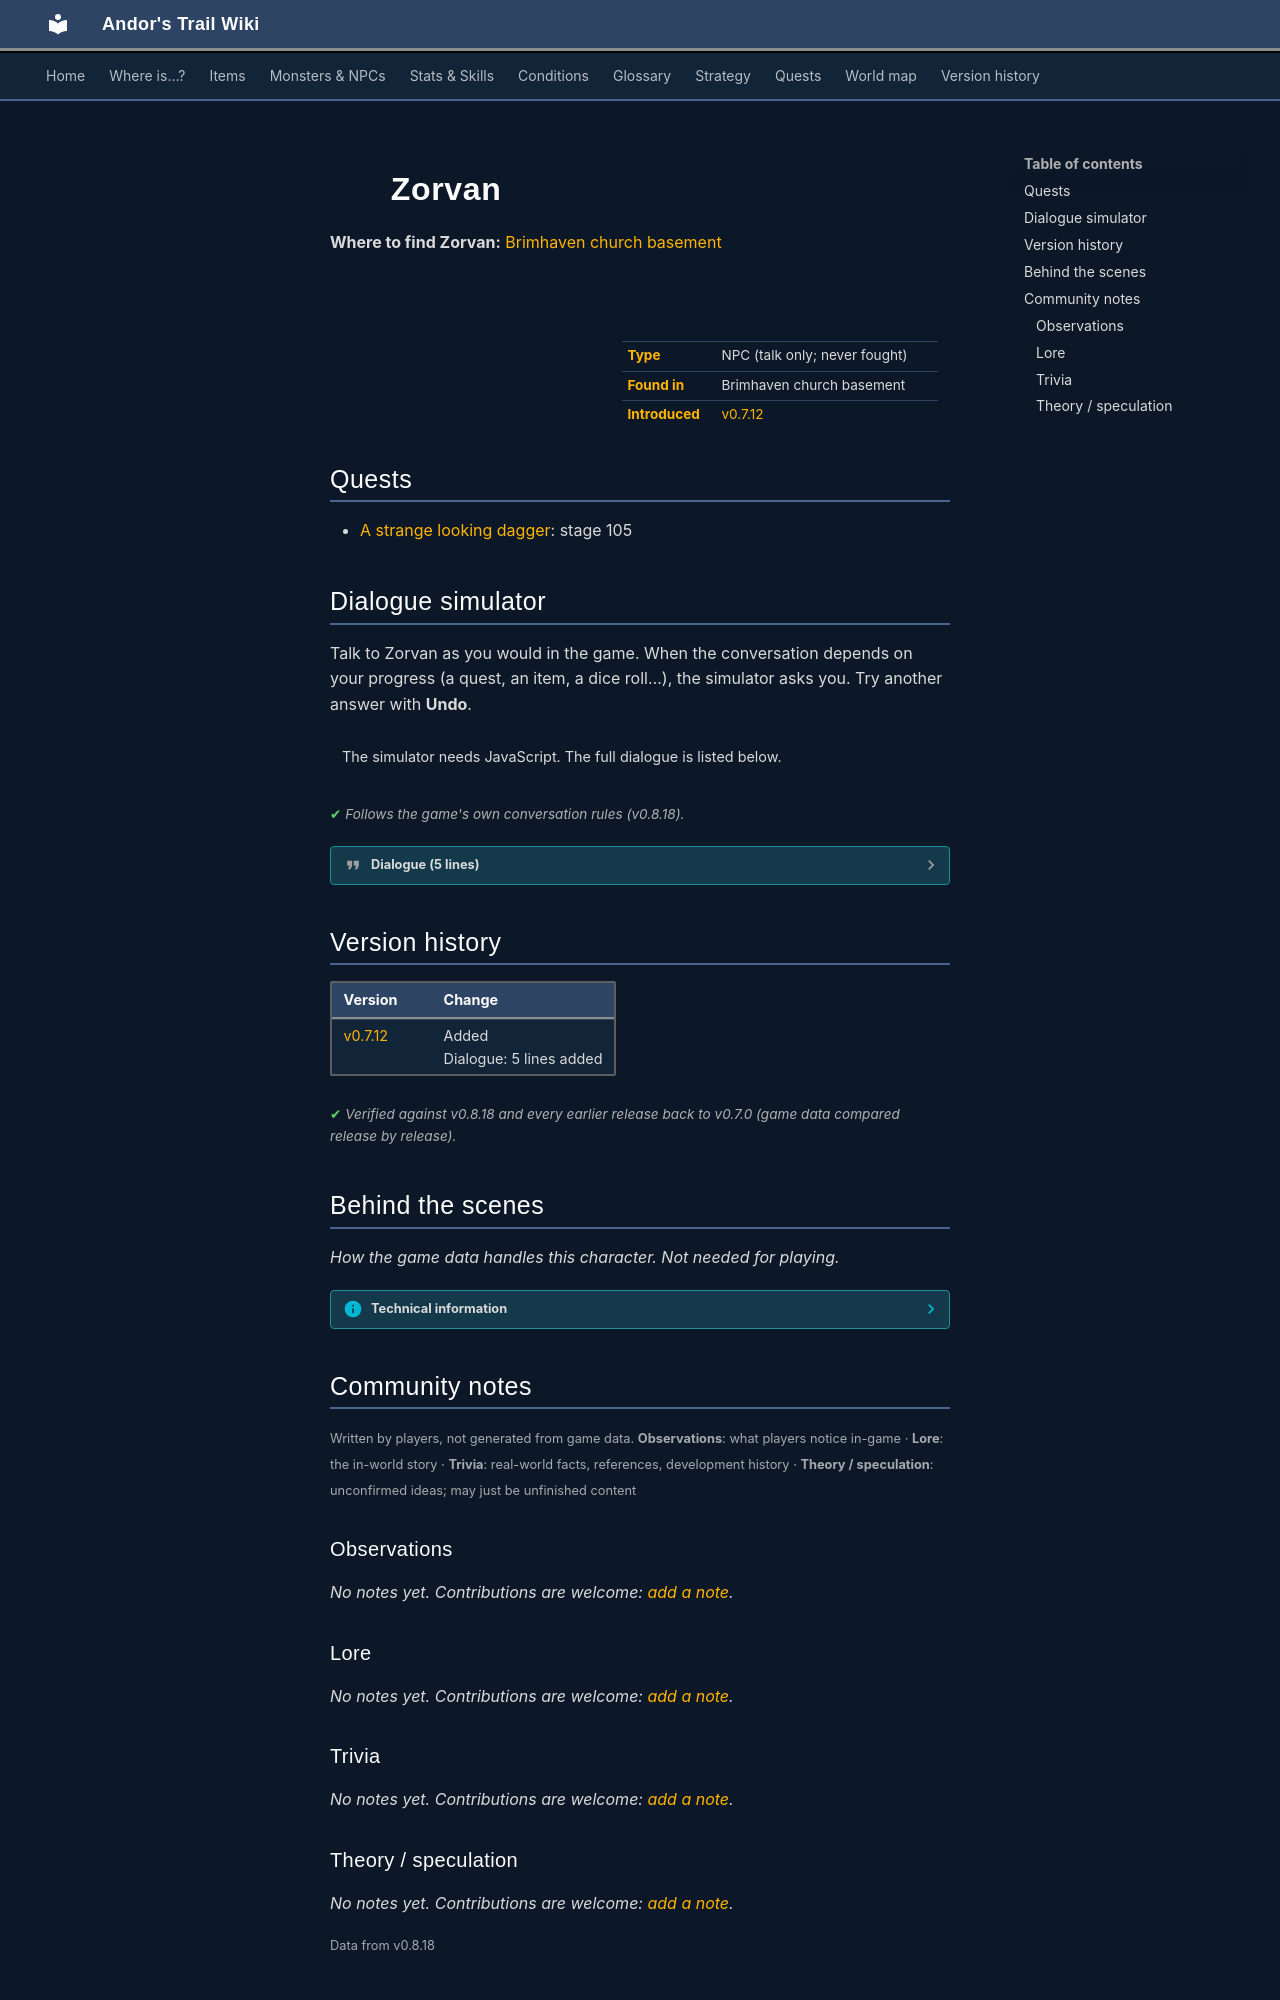

repository: asdfghjkl628/Andor-s-Trail-Wikiiii · page: monsters/brv_undertaker/index.html · generator: mkdocs

---
description: "Zorvan is a non-player character (NPC) in Andor's Trail, found in Brimhaven church basement."
---

# ![](../assets/icons/monsters/monsters_rltiles1_83.png){ .sprite } Zorvan

**Where to find Zorvan:** [Brimhaven church basement](../maps/brimhaven_church_basement.md#pin-npc-brv_undertaker)

<div class="infobox" markdown>

<p class="ib-img"><img class="sprite" src="../../assets/icons/monsters/monsters_rltiles1_83.png" alt=""></p>

| | |
|---|---|
| **Type** | NPC (talk only; never fought) |
| **Found in** | Brimhaven church basement |
| **Introduced** | [v0.7.12](../versions/0.7.12.md) |

</div>

## Quests

- [A strange looking dagger](../quests/brv_dagger.md): stage 105

## Dialogue simulator

Talk to Zorvan as you would in the game. When the conversation depends on your progress (a quest, an item, a dice roll…), the simulator asks you. Try another answer with **Undo**.

<div class="dlg-sim" data-src="../../assets/dialogue/zorvan_0.json" data-npc="Zorvan" markdown="0"><noscript>The simulator needs JavaScript. The full dialogue is listed below.</noscript></div>

<p class="verified">Follows the game's own conversation rules (v0.8.18).</p>

??? quote "Dialogue (5 lines)"

    *Exactly as in the game files. Each line appears once; links jump to where a choice leads.*

    <span id="d-zorvan_0"></span>**`zorvan_0`** Zorvan: “You shouldn't be down here. What do you want?”

    - “Who are you?” → [zorvan_1_0](#d-zorvan_1_0)
    - “Can you tell me anything about what happened to Lawellyn?” *(if reached stage 100 of [A strange looking dagger](../quests/brv_dagger.md#stage-100))* → [zorvan_2_0](#d-zorvan_2_0)
    - “Can you tell me anything about what happened to Lawellyn?” *(if reached stage 90 of [A strange looking dagger](../quests/brv_dagger.md#stage-90))* → [zorvan_2_0](#d-zorvan_2_0)
    - “Sorry. I'll leave.” → *conversation ends*

    <span id="d-zorvan_1_0"></span>**`zorvan_1_0`** Zorvan: “My name is Zorvan. I perform several duties at the church, but the most important is that I am the undertaker for Brimhaven.”

    - Next → [zorvan_1_1](#d-zorvan_1_1)

    <span id="d-zorvan_2_0"></span>**`zorvan_2_0`** Zorvan: “Not really. I buried him some time ago. The circumstances of his death were apparently suspicious, but I don't know anything more. My job is to put them in the ground, not to worry about how they died.” — **effects:** sets stage 105 of [A strange looking dagger](../quests/brv_dagger.md#stage-105)

    - “What is it that you do?” → [zorvan_1_0](#d-zorvan_1_0)
    - “OK. Thanks. I'll be going now.” → *conversation ends*

    <span id="d-zorvan_1_1"></span>**`zorvan_1_1`** Zorvan: “As such, I prepare dead bodies for burial, make the funeral arrangements, etc. I am also responsible for preparation of the grave.”

    - Next → [zorvan_1_2](#d-zorvan_1_2)

    <span id="d-zorvan_1_2"></span>**`zorvan_1_2`** Zorvan: “I don't actually dig the grave of course. Quasi, over there, does that. He's not very pretty, but he's strong, and he enjoys digging. Oddly, he seems to enjoy filling the soil back in on top of the casket even more. He's useful, so I…” — **effects:** sets stage 30 of nondisplay bhvt (flag not defined in the game data)

    - “[Sarcasm] It sounds like you have a really fun job. Can you tell me anything about what happened to Lawellyn?” *(if reached stage 90 of [A strange looking dagger](../quests/brv_dagger.md#stage-90))* → [zorvan_2_0](#d-zorvan_2_0)
    - “[Sarcasm] It sounds like you have a really fun job. Can you tell me anything about what happened to Lawellyn?” *(if reached stage 100 of [A strange looking dagger](../quests/brv_dagger.md#stage-100))* → [zorvan_2_0](#d-zorvan_2_0)
    - “[Sarcasm] It sounds like you have a really fun job. I'll be leaving now.” → *conversation ends*



## Version history

| Version | Change |
|---|---|
| [v0.7.12](../versions/0.7.12.md) | Added<br>Dialogue: 5 lines added |

<p class="verified">Verified against v0.8.18 and every earlier release back to v0.7.0 (game data compared release by release).</p>


## Behind the scenes

*How the game data handles this character. Not needed for playing.*

??? info "Technical information"

    | | |
    |---|---|
    | Entry ID | `brv_undertaker` |
    | Type (wiki) | NPC |
    | Spawn group | `zorvan` |
    | Loot table | – |
    | Conversation | `zorvan_0` |
    | Faction | – |
    | Movement | none |
    | Icon | `monsters_rltiles1:83` |
    | Defined in | `res/raw/monsterlist_brimhaven_2.json` |

    Raw data:

    ```json
    {
     "id": "brv_undertaker",
     "name": "Zorvan",
     "iconID": "monsters_rltiles1:83",
     "unique": 1,
     "monsterClass": "humanoid",
     "movementAggressionType": "none",
     "spawnGroup": "zorvan",
     "phraseID": "zorvan_0"
    }
    ```


## Community notes

<small>Written by players, not generated from game data. **Observations**: what players notice in-game · **Lore**: the in-world story · **Trivia**: real-world facts, references, development history · **Theory / speculation**: unconfirmed ideas; may just be unfinished content</small>

### Observations

*No notes yet. Contributions are welcome: [add a note](https://github.com/asdfghjkl628/Andor-s-Trail-Wikiiii/new/main/notes/monsters?filename=brv_undertaker.md&value=%23%23%20Observations%0A%0A%3C%21--%20what%20players%20notice%20in-game%20--%3E%0A%0A%23%23%20Lore%0A%0A%3C%21--%20the%20in-world%20story%20--%3E%0A%0A%23%23%20Trivia%0A%0A%3C%21--%20real-world%20facts%2C%20references%2C%20development%20history%20--%3E%0A%0A%23%23%20Theory%20/%20speculation%0A%0A%3C%21--%20unconfirmed%20ideas%3B%20may%20just%20be%20unfinished%20content%20--%3E%0A).*

### Lore

*No notes yet. Contributions are welcome: [add a note](https://github.com/asdfghjkl628/Andor-s-Trail-Wikiiii/new/main/notes/monsters?filename=brv_undertaker.md&value=%23%23%20Observations%0A%0A%3C%21--%20what%20players%20notice%20in-game%20--%3E%0A%0A%23%23%20Lore%0A%0A%3C%21--%20the%20in-world%20story%20--%3E%0A%0A%23%23%20Trivia%0A%0A%3C%21--%20real-world%20facts%2C%20references%2C%20development%20history%20--%3E%0A%0A%23%23%20Theory%20/%20speculation%0A%0A%3C%21--%20unconfirmed%20ideas%3B%20may%20just%20be%20unfinished%20content%20--%3E%0A).*

### Trivia

*No notes yet. Contributions are welcome: [add a note](https://github.com/asdfghjkl628/Andor-s-Trail-Wikiiii/new/main/notes/monsters?filename=brv_undertaker.md&value=%23%23%20Observations%0A%0A%3C%21--%20what%20players%20notice%20in-game%20--%3E%0A%0A%23%23%20Lore%0A%0A%3C%21--%20the%20in-world%20story%20--%3E%0A%0A%23%23%20Trivia%0A%0A%3C%21--%20real-world%20facts%2C%20references%2C%20development%20history%20--%3E%0A%0A%23%23%20Theory%20/%20speculation%0A%0A%3C%21--%20unconfirmed%20ideas%3B%20may%20just%20be%20unfinished%20content%20--%3E%0A).*
